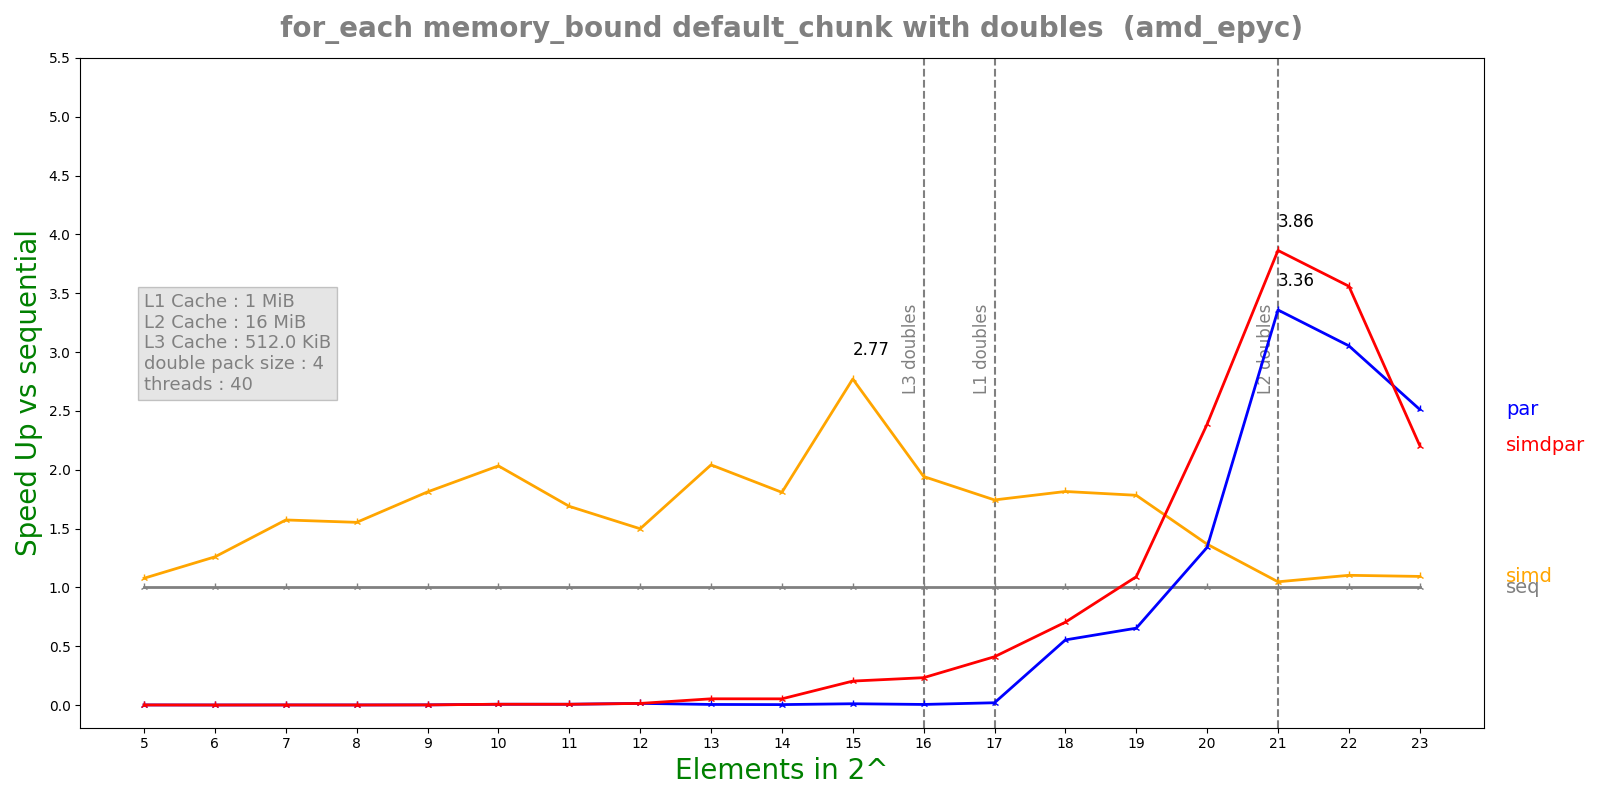

The file beside this chart, header and first rows:
n, lane, threads, seq, simd, par, simdpar
5, 4, 40, 3.6e-08, 3.34e-08, 2.92747e-05, 2.80802e-05
6, 4, 40, 4.56e-08, 3.62e-08, 5.46057e-05, 5.54463e-05
7, 4, 40, 1.268e-07, 8.06e-08, 0.0001089, 0.000106
8, 4, 40, 1.056e-07, 6.8e-08, 0.0001063, 0.0001067
9, 4, 40, 1.924e-07, 1.062e-07, 0.0001095, 0.0001101
10, 4, 40, 8.025e-07, 3.948e-07, 0.0001116, 0.0001127
11, 4, 40, 7.95833e-07, 4.712e-07, 0.0001118, 0.0001135
12, 4, 40, 1.58592e-06, 1.0584e-06, 0.0001091, 0.0001124
13, 4, 40, 5.9425e-06, 2.91124e-06, 0.001098, 0.0001112
14, 4, 40, 5.97342e-06, 3.304e-06, 0.001443, 0.0001125
15, 4, 40, 2.33817e-05, 8.4385e-06, 0.00204, 0.0001146
16, 4, 40, 2.622e-05, 1.34992e-05, 0.004797, 0.0001126
17, 4, 40, 5.06652e-05, 2.90633e-05, 0.002552, 0.0001233
18, 4, 40, 9.92833e-05, 5.46993e-05, 0.0001792, 0.0001409
19, 4, 40, 0.0002112, 0.0001185, 0.0003231, 0.0001936
20, 4, 40, 0.000706, 0.0005163, 0.0005267, 0.0002958
21, 4, 40, 0.00193, 0.001842, 0.0005747, 0.0004995
22, 4, 40, 0.003461, 0.003138, 0.001134, 0.0009724
23, 4, 40, 0.00665, 0.006082, 0.002647, 0.003015
